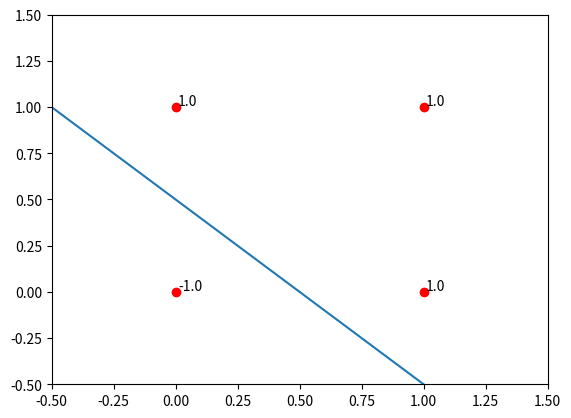

This chart was generated by the following Python code:
import numpy as np
import matplotlib.pyplot as plt


# ========================================
def display_plot(w, t, c=None):
    a = -(w[1]/w[2])
    b = -(w[0]/w[2])
    z = [a*t[0] + b, a*t[1] + b]

    if(c):
        plt.plot(t, z, color=c)
    else:
        plt.plot(t, z)


# ========================================
def perceptron_simple(x, w, active):

    u = w[0] + w[1]*x[0] + w[2]*x[1]
    
    if(active):
        return np.sign(u)
    else:
        return np.tanh(u)


# ======================================== #
#        Initialisation des données        #
# ======================================== #
w = [-0.5, 1, 1]
or_value = [
    [0, 0, 1, 1],
    [0, 1, 0, 1]
]

t = [-0.5, 1]
display_plot(w, t)


# ======================================== #
#            Test et affichage             #
# ======================================== #
for i in range(len(or_value[0])):
    y = perceptron_simple([or_value[0][i], or_value[1][i]], w, True)
    plt.plot(or_value[0][i], or_value[1][i],'ro')
    plt.text(or_value[0][i]+.01, or_value[1][i]+.01, str(y))

plt.axis([-0.5, 1.5, -0.5, 1.5])
plt.show()
